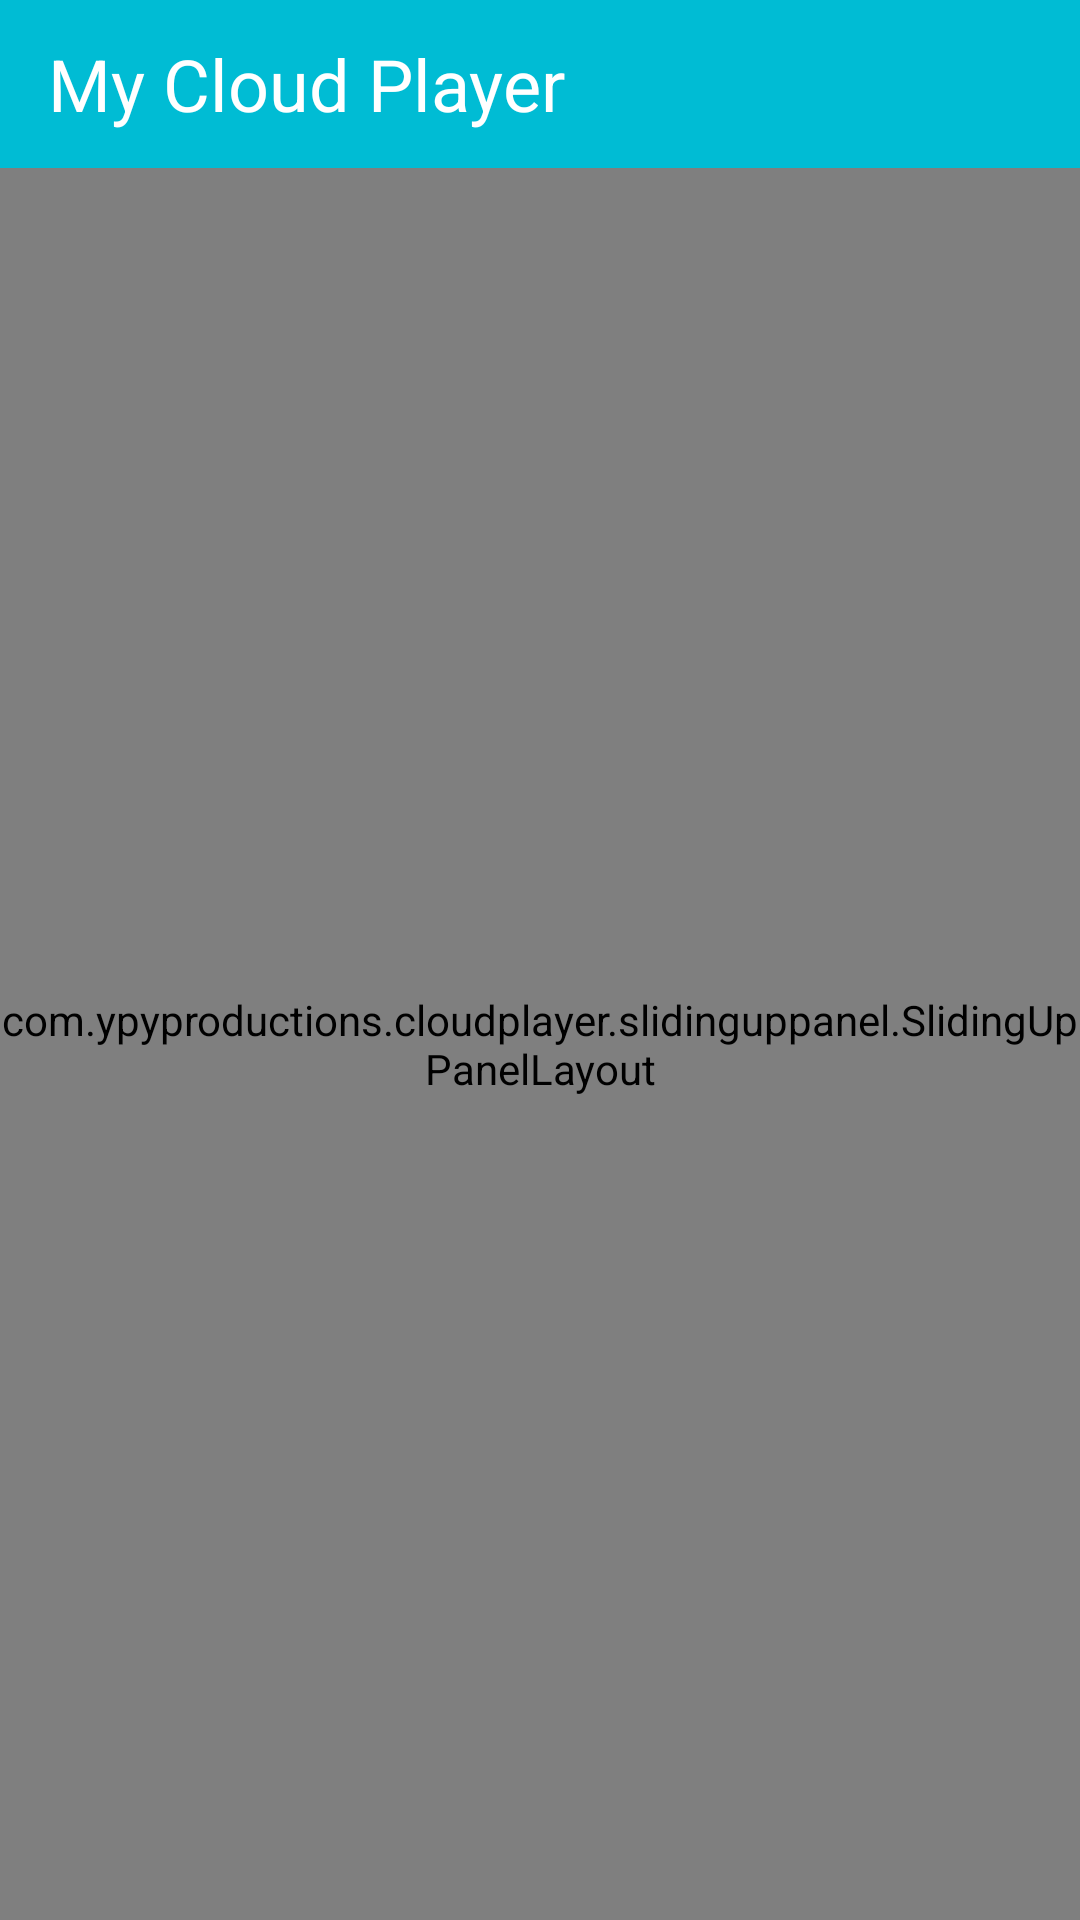

The Android layout XML behind this screen, and the referenced resources:
<!-- AndroidManifest.xml: application theme AppThemeLight -->
<!-- res/layout/activity_main.xml -->
<?xml version="1.0" encoding="utf-8"?>
<RelativeLayout xmlns:android="http://schemas.android.com/apk/res/android"
    xmlns:ads="http://schemas.android.com/apk/res-auto"
    android:id="@+id/fullView"
    android:layout_width="match_parent"
    android:layout_height="match_parent">
    <android.support.v7.widget.Toolbar
        xmlns:android="http://schemas.android.com/apk/res/android"
        android:layout_width="match_parent"
        android:layout_height="wrap_content"
        android:id="@+id/toolbar"
        android:background="@color/blue_primary">

        <TextView
            android:layout_width="match_parent"
            android:layout_height="match_parent"
            android:text="@string/app_name"
            android:textColor="@color/white"
            android:textSize="24dp"
            android:layout_gravity="left"
            android:id="@+id/toolbar_title"
            />

    </android.support.v7.widget.Toolbar>

    <com.ypyproductions.cloudplayer.slidinguppanel.SlidingUpPanelLayout
        xmlns:sothree="http://schemas.android.com/apk/res-auto"
        xmlns:android="http://schemas.android.com/apk/res/android"
        android:id="@+id/sliding_layout"
        android:layout_below="@+id/toolbar"
        android:layout_width="match_parent"
        android:layout_height="match_parent"
        android:gravity="bottom"
        sothree:fadeColor="@android:color/transparent"
        sothree:panelHeight="55dp"
        sothree:shadowHeight="5dp"
        sothree:overlay="true">


        <FrameLayout
            android:id="@+id/fragment"
            android:layout_width="match_parent"
            android:layout_height="match_parent"
            android:layout_alignParentBottom="true"
            android:layout_below="@+id/toolbar">

        </FrameLayout>

        <FrameLayout
            android:layout_width="match_parent"
            android:layout_height="250dp"
            android:id="@+id/quickcontrols_container">
        </FrameLayout>

    </com.ypyproductions.cloudplayer.slidinguppanel.SlidingUpPanelLayout>

</RelativeLayout>
<!-- resources referenced by this layout -->
<resources>
  <color name="blue_primary">#00bcd4</color>
  <color name="white">#ffffff</color>
  <string name="app_name">My Cloud Player</string>
  <style name="AppThemeLight" parent="Theme.AppCompat.Light">
          <item name="android:windowActionBar">false</item>
          <item name="windowNoTitle">true</item>
          <item name="android:actionBarStyle">@style/MyActionBar</item>
          <item name="colorPrimary">@color/blue_primary</item>
      </style>
  <style name="MyActionBar" parent="@style/Widget.AppCompat.Light.ActionBar">
          <item name="colorPrimary">@color/blue_primary</item>
  
          <item name="android:titleTextStyle">@style/MyTitleTextStyle</item>
      </style>
  <style name="MyTitleTextStyle" parent="@style/TextAppearance.AppCompat.Widget.ActionBar.Title">
          <item name="android:textColor">#FFFFFF</item>
      </style>
</resources>
